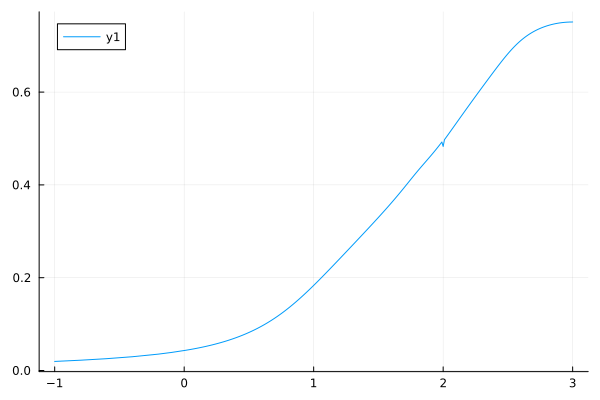

Values plotted in this chart, from the file beside it:
m, seta0t2.0
-1.0, 0.01948
-0.8, 0.02212
-0.6, 0.0254
-0.4, 0.02961
-0.2, 0.03521
-0.1, 0.03877
-0.01, 0.04259
0.01, 0.04341
0.05, 0.04533
0.055, 0.04559
0.06, 0.04584
0.065, 0.04609
0.07, 0.04635
0.075, 0.04661
0.08, 0.04687
0.085, 0.04714
0.09, 0.04741
0.095, 0.04768
0.1, 0.04795
0.105, 0.04823
0.11, 0.0485
0.115, 0.04879
0.12, 0.04907
0.125, 0.04936
0.13, 0.04965
0.135, 0.04994
0.14, 0.05023
0.15, 0.05083
0.16, 0.05144
0.17, 0.05207
0.18, 0.0527
0.19, 0.05335
0.2, 0.05402
0.21, 0.05469
0.22, 0.05538
0.23, 0.05609
0.24, 0.05681
0.25, 0.05754
0.26, 0.05829
0.27, 0.05906
0.28, 0.05984
0.29, 0.06063
0.3, 0.06145
0.31, 0.06228
0.32, 0.06313
0.33, 0.064
0.34, 0.06488
0.35, 0.06579
0.36, 0.06671
0.37, 0.06765
0.38, 0.06862
0.39, 0.0696
0.4, 0.0706
0.41, 0.07163
0.42, 0.07268
0.43, 0.07375
0.44, 0.07484
0.45, 0.07596
0.46, 0.0771
0.47, 0.07826
... 253 more rows
